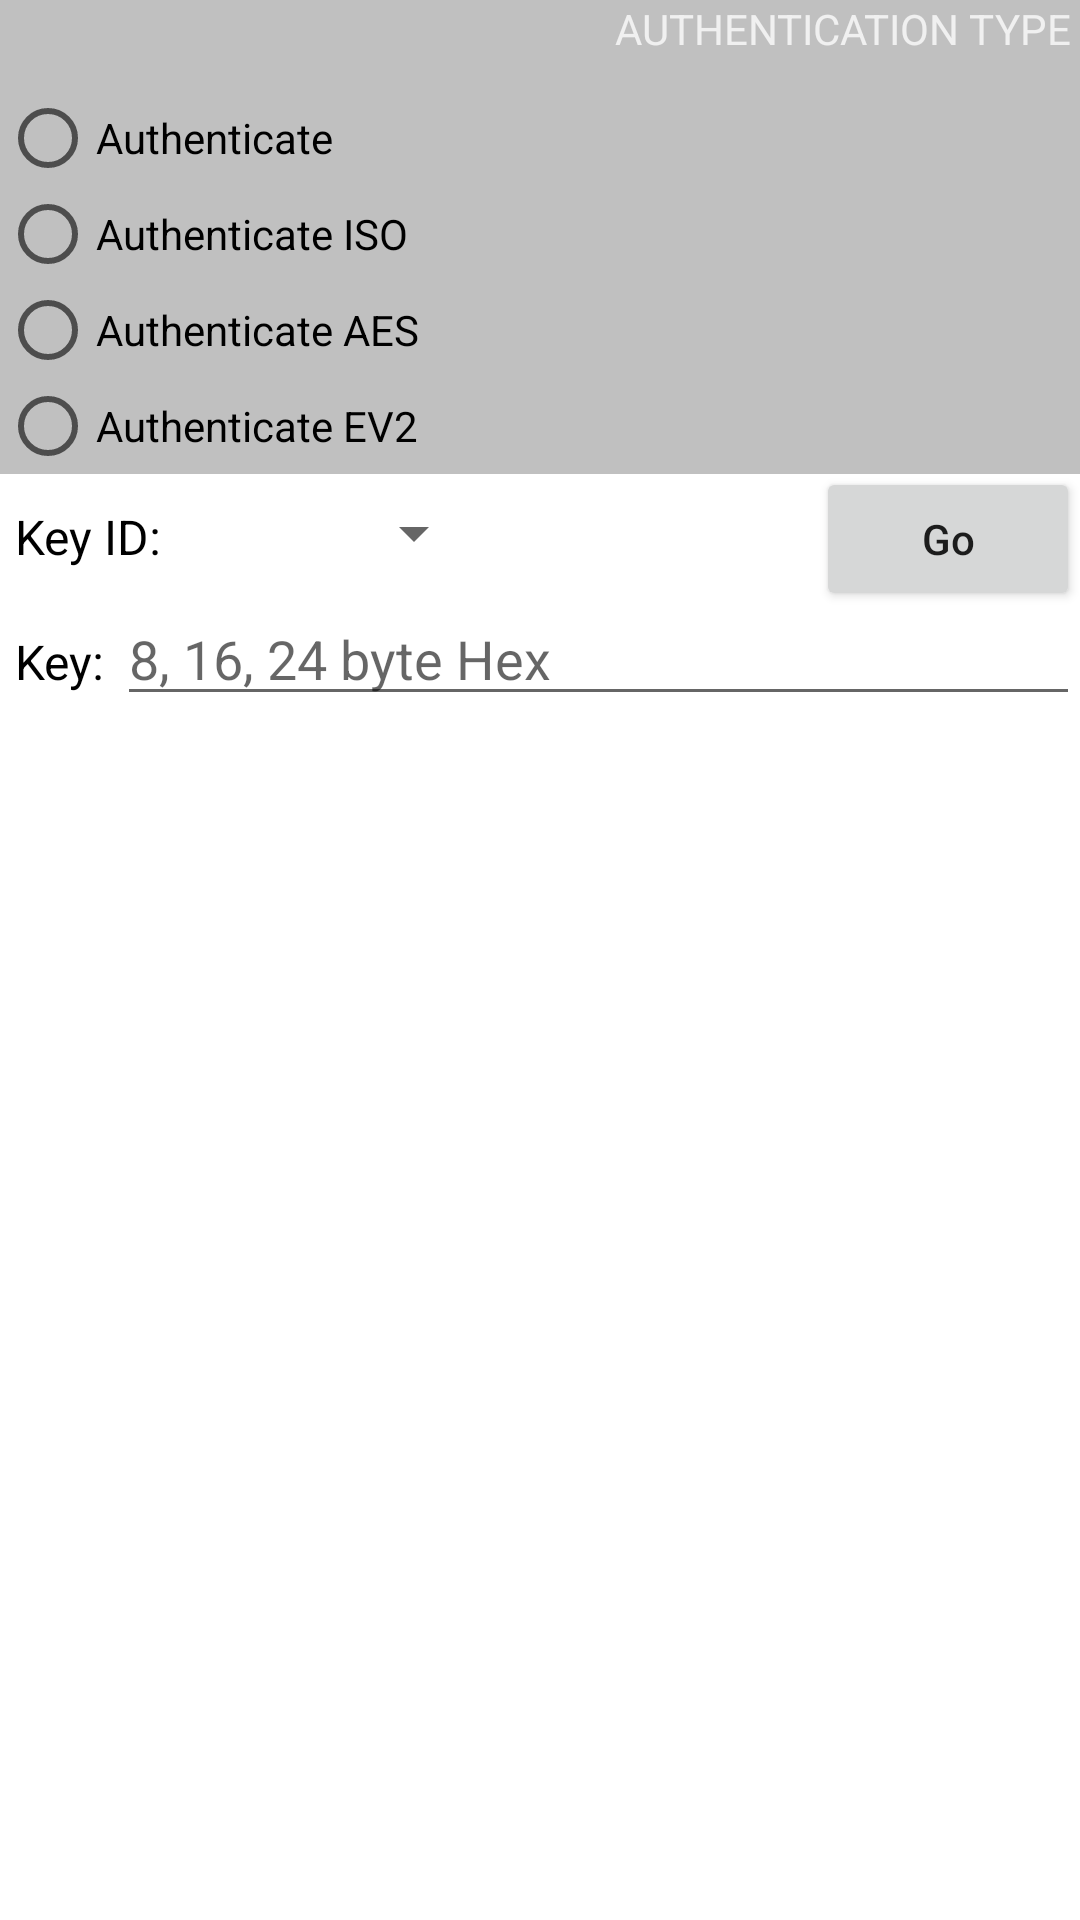

Reconstruct the res/layout file that produces this screen, plus the resources it refers to.
<!-- AndroidManifest.xml: application theme AppTheme -->
<!-- res/layout/f_authenticate.xml -->
<?xml version="1.0" encoding="utf-8"?>
<RelativeLayout xmlns:android="http://schemas.android.com/apk/res/android"
    android:layout_width="match_parent"
    android:layout_height="match_parent"
    android:focusableInTouchMode="true"
    android:background="#FFFFFF">


            
            <TextView
                android:id="@+id/Block_AuthenticationType"
                android:layout_width="match_parent"
                android:layout_height="wrap_content"
                android:background="#C0C0C0"
                android:text="Authentication Type "
                android:gravity="top|end"
                android:textAllCaps="true"
                android:textColor="#F0F0F0"
                android:textSize="14sp"
                android:layout_alignParentTop="true"
                android:layout_alignBottom="@+id/radioGroup_Authentication" />

            <RadioGroup
                android:layout_width="wrap_content"
                android:layout_height="wrap_content"
                android:id="@+id/radioGroup_Authentication"
                android:layout_alignParentTop="true"
                android:layout_marginTop="30dp"
                android:layout_alignParentStart="true">

                <RadioButton
                    android:id="@+id/radio_authD40"
                    android:layout_width="wrap_content"
                    android:layout_height="wrap_content"
                    android:text="Authenticate "/>
                <RadioButton android:id="@+id/radio_authISO"
                    android:layout_width="wrap_content"
                    android:layout_height="wrap_content"
                    android:text="Authenticate ISO"/>
                <RadioButton android:id="@+id/radio_authAES"
                    android:layout_width="wrap_content"
                    android:layout_height="wrap_content"
                    android:text="Authenticate AES"/>
                <RadioButton android:id="@+id/radio_authEV2"
                    android:layout_width="wrap_content"
                    android:layout_height="wrap_content"
                    android:text="Authenticate EV2"/>

            </RadioGroup>

            <TextView
                android:id="@+id/TextView_KeyID"
                android:layout_width="wrap_content"
                android:layout_height="wrap_content"
                android:layout_below="@+id/Block_AuthenticationType"
                android:layout_marginStart="5dp"
                android:layout_marginTop="10dp"
                android:textColor="#000000"
                android:textSize="16dp"
                android:text="Key ID:  " />

            <Spinner
                android:id="@+id/spinner_KeyID"
                android:layout_width="100dp"
                android:layout_height="wrap_content"
                android:layout_toEndOf="@+id/TextView_KeyID"
                android:layout_alignBottom="@+id/TextView_KeyID"
                android:gravity="center"
                android:dropDownWidth="wrap_content"/>


            <Button
                android:id="@+id/button_Go"
                android:layout_width="wrap_content"
                android:layout_height="wrap_content"
                android:text="Go"
                android:layout_alignBaseline="@+id/TextView_KeyID"
                android:layout_alignParentRight="true"
                android:textAllCaps="false"/>

            <TextView
                android:id="@+id/KeyText"
                android:layout_width="wrap_content"
                android:layout_height="wrap_content"
                android:layout_below="@+id/TextView_KeyID"
                android:layout_marginTop="20dp"
                android:layout_marginStart="5dp"
                android:text="Key: "
                android:textColor="#000000"
                android:textSize="16sp"/>

            <EditText
                android:id="@+id/EditText_Key"
                android:layout_width="match_parent"
                android:layout_height="wrap_content"
                android:layout_toEndOf="@+id/KeyText"
                android:layout_alignBaseline="@+id/KeyText"
                android:digits="0123456789ABCDEF"
                android:ems="20"
                android:hint="8, 16, 24 byte Hex"
                android:inputType="textCapCharacters"
                android:maxLength="48"
                android:textAlignment="textStart" />

            <ListView
                android:id="@+id/lv_KeyList"
                android:layout_width="match_parent"
                android:layout_height="wrap_content"
                android:layout_below="@+id/KeyText"
                android:layout_marginTop="10dp"/>

</RelativeLayout>
<!-- resources referenced by this layout -->
<resources>
  <style name="AppTheme" parent="Theme.AppCompat.Light.NoActionBar">
          
          <item name="colorPrimary">@color/colorPrimary</item>
          <item name="colorPrimaryDark">@color/colorPrimaryDark</item>
          <item name="colorAccent">@color/colorAccent</item>
      </style>
  <!-- not gathered from this repository: default colours our renderer supplied (Android Studio template values) -->
  <color name="colorPrimary">#FF6200EE</color>
  <color name="colorPrimaryDark">#FF3700B3</color>
  <color name="colorAccent">#FF03DAC5</color>
</resources>
